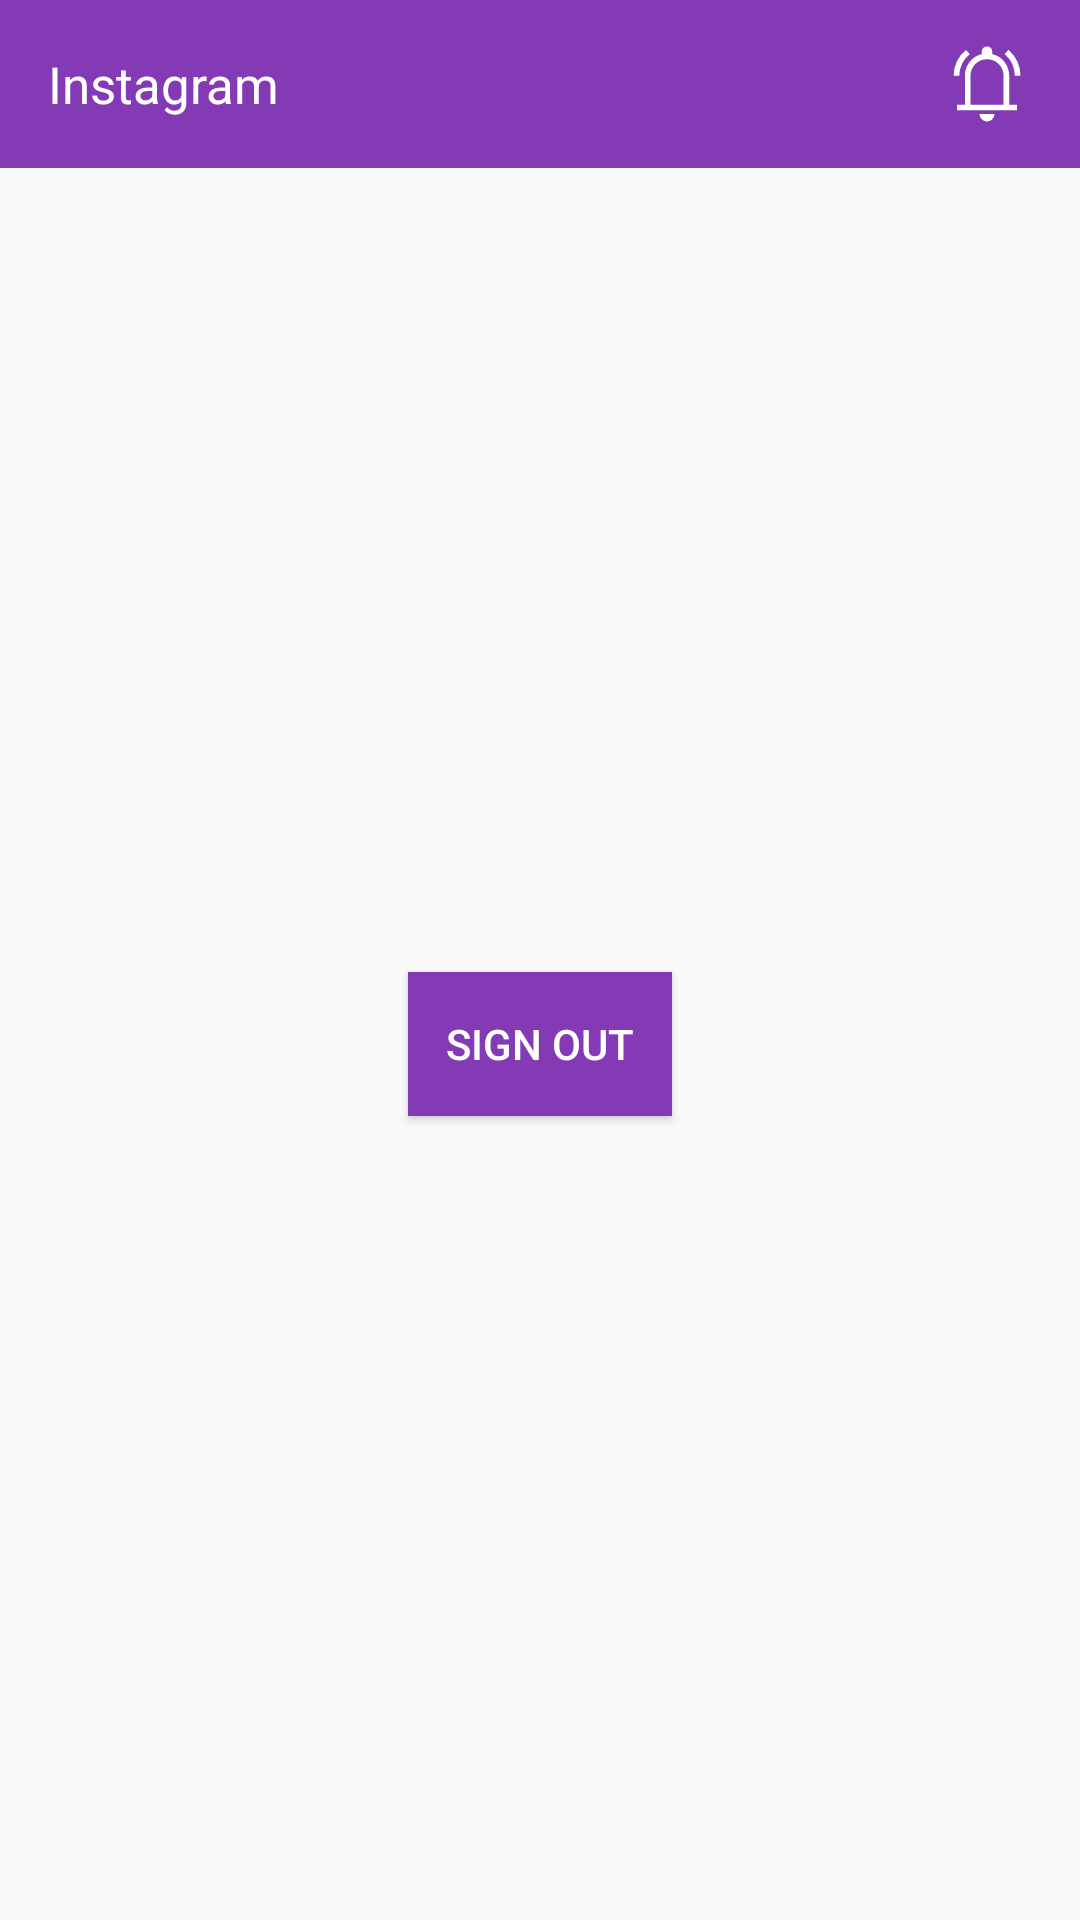

Write the Android layout XML for this screen, with the resource values it uses.
<!-- AndroidManifest.xml: application theme Theme.AppCompat.Light.NoActionBar -->
<!-- res/layout/activity_main.xml -->
<?xml version="1.0" encoding="utf-8"?>
<LinearLayout xmlns:android="http://schemas.android.com/apk/res/android"
    xmlns:app="http://schemas.android.com/apk/res-auto"
    xmlns:tools="http://schemas.android.com/tools"
    android:layout_width="match_parent"
    android:layout_height="match_parent"
    android:orientation="vertical"
    tools:context=".activity.MainActivity">

    <com.google.android.material.appbar.AppBarLayout
        android:layout_width="match_parent"
        android:layout_height="wrap_content">

        <androidx.appcompat.widget.Toolbar
            android:layout_width="match_parent"
            android:layout_height="?attr/actionBarSize"
            android:background="#833AB4"
            app:title="Instagram"
            app:titleTextColor="@color/white"
            >

            <LinearLayout
                android:gravity="center_vertical"
                android:layout_width="match_parent"
                android:layout_height="match_parent">

                <TextView
                    android:layout_weight="1"
                    android:layout_width="0dp"
                    android:layout_height="wrap_content"
                    android:textColor="@color/white"
                    android:text="Instagram"
                    android:textSize="17sp"/>

                <ImageView
                    android:layout_marginRight="16sp"
                    android:layout_width="30dp"
                    android:layout_height="30dp"
                    android:src="@drawable/notification_icon"/>

            </LinearLayout>

        </androidx.appcompat.widget.Toolbar>

    </com.google.android.material.appbar.AppBarLayout>

    <LinearLayout
        android:layout_width="match_parent"
        android:layout_height="match_parent"
        android:gravity="center">

        <Button
            android:id="@+id/b_signOut"
            android:background="#833AB4"
            android:layout_width="wrap_content"
            android:layout_height="wrap_content"
            android:textColor="@color/white"
            android:text="Sign Out"/>

    </LinearLayout>

</LinearLayout>
<!-- resources referenced by this layout -->
<resources>
  <color name="white">#FFFFFFFF</color>
  <!-- drawable notification_icon (drawable) -->
  <vector xmlns:android="http://schemas.android.com/apk/res/android"
      android:width="48dp"
      android:height="48dp"
      android:viewportWidth="48"
      android:viewportHeight="48"
      android:tint="@color/white">
    <path
        android:fillColor="@android:color/white"
        android:pathData="M6.2,19.65Q6.2,15.6 7.9,11.975Q9.6,8.35 12.75,5.8L14.8,8.05Q12.15,10.2 10.675,13.225Q9.2,16.25 9.2,19.65ZM38.85,19.65Q38.85,16.25 37.45,13.225Q36.05,10.2 33.4,8.05L35.45,5.8Q38.55,8.4 40.2,12Q41.85,15.6 41.85,19.65ZM8,38V35H12.2V19.7Q12.2,15.6 14.675,12.275Q17.15,8.95 21.2,8.1V6.65Q21.2,5.5 22.025,4.75Q22.85,4 24,4Q25.15,4 25.975,4.75Q26.8,5.5 26.8,6.65V8.1Q30.85,8.95 33.35,12.275Q35.85,15.6 35.85,19.7V35H40V38ZM24,23.25Q24,23.25 24,23.25Q24,23.25 24,23.25Q24,23.25 24,23.25Q24,23.25 24,23.25ZM24,44Q22.4,44 21.2,42.825Q20,41.65 20,40H28Q28,41.65 26.825,42.825Q25.65,44 24,44ZM15.2,35H32.85V19.7Q32.85,15.95 30.3,13.375Q27.75,10.8 24.05,10.8Q20.3,10.8 17.75,13.375Q15.2,15.95 15.2,19.7Z"/>
  </vector>
</resources>
